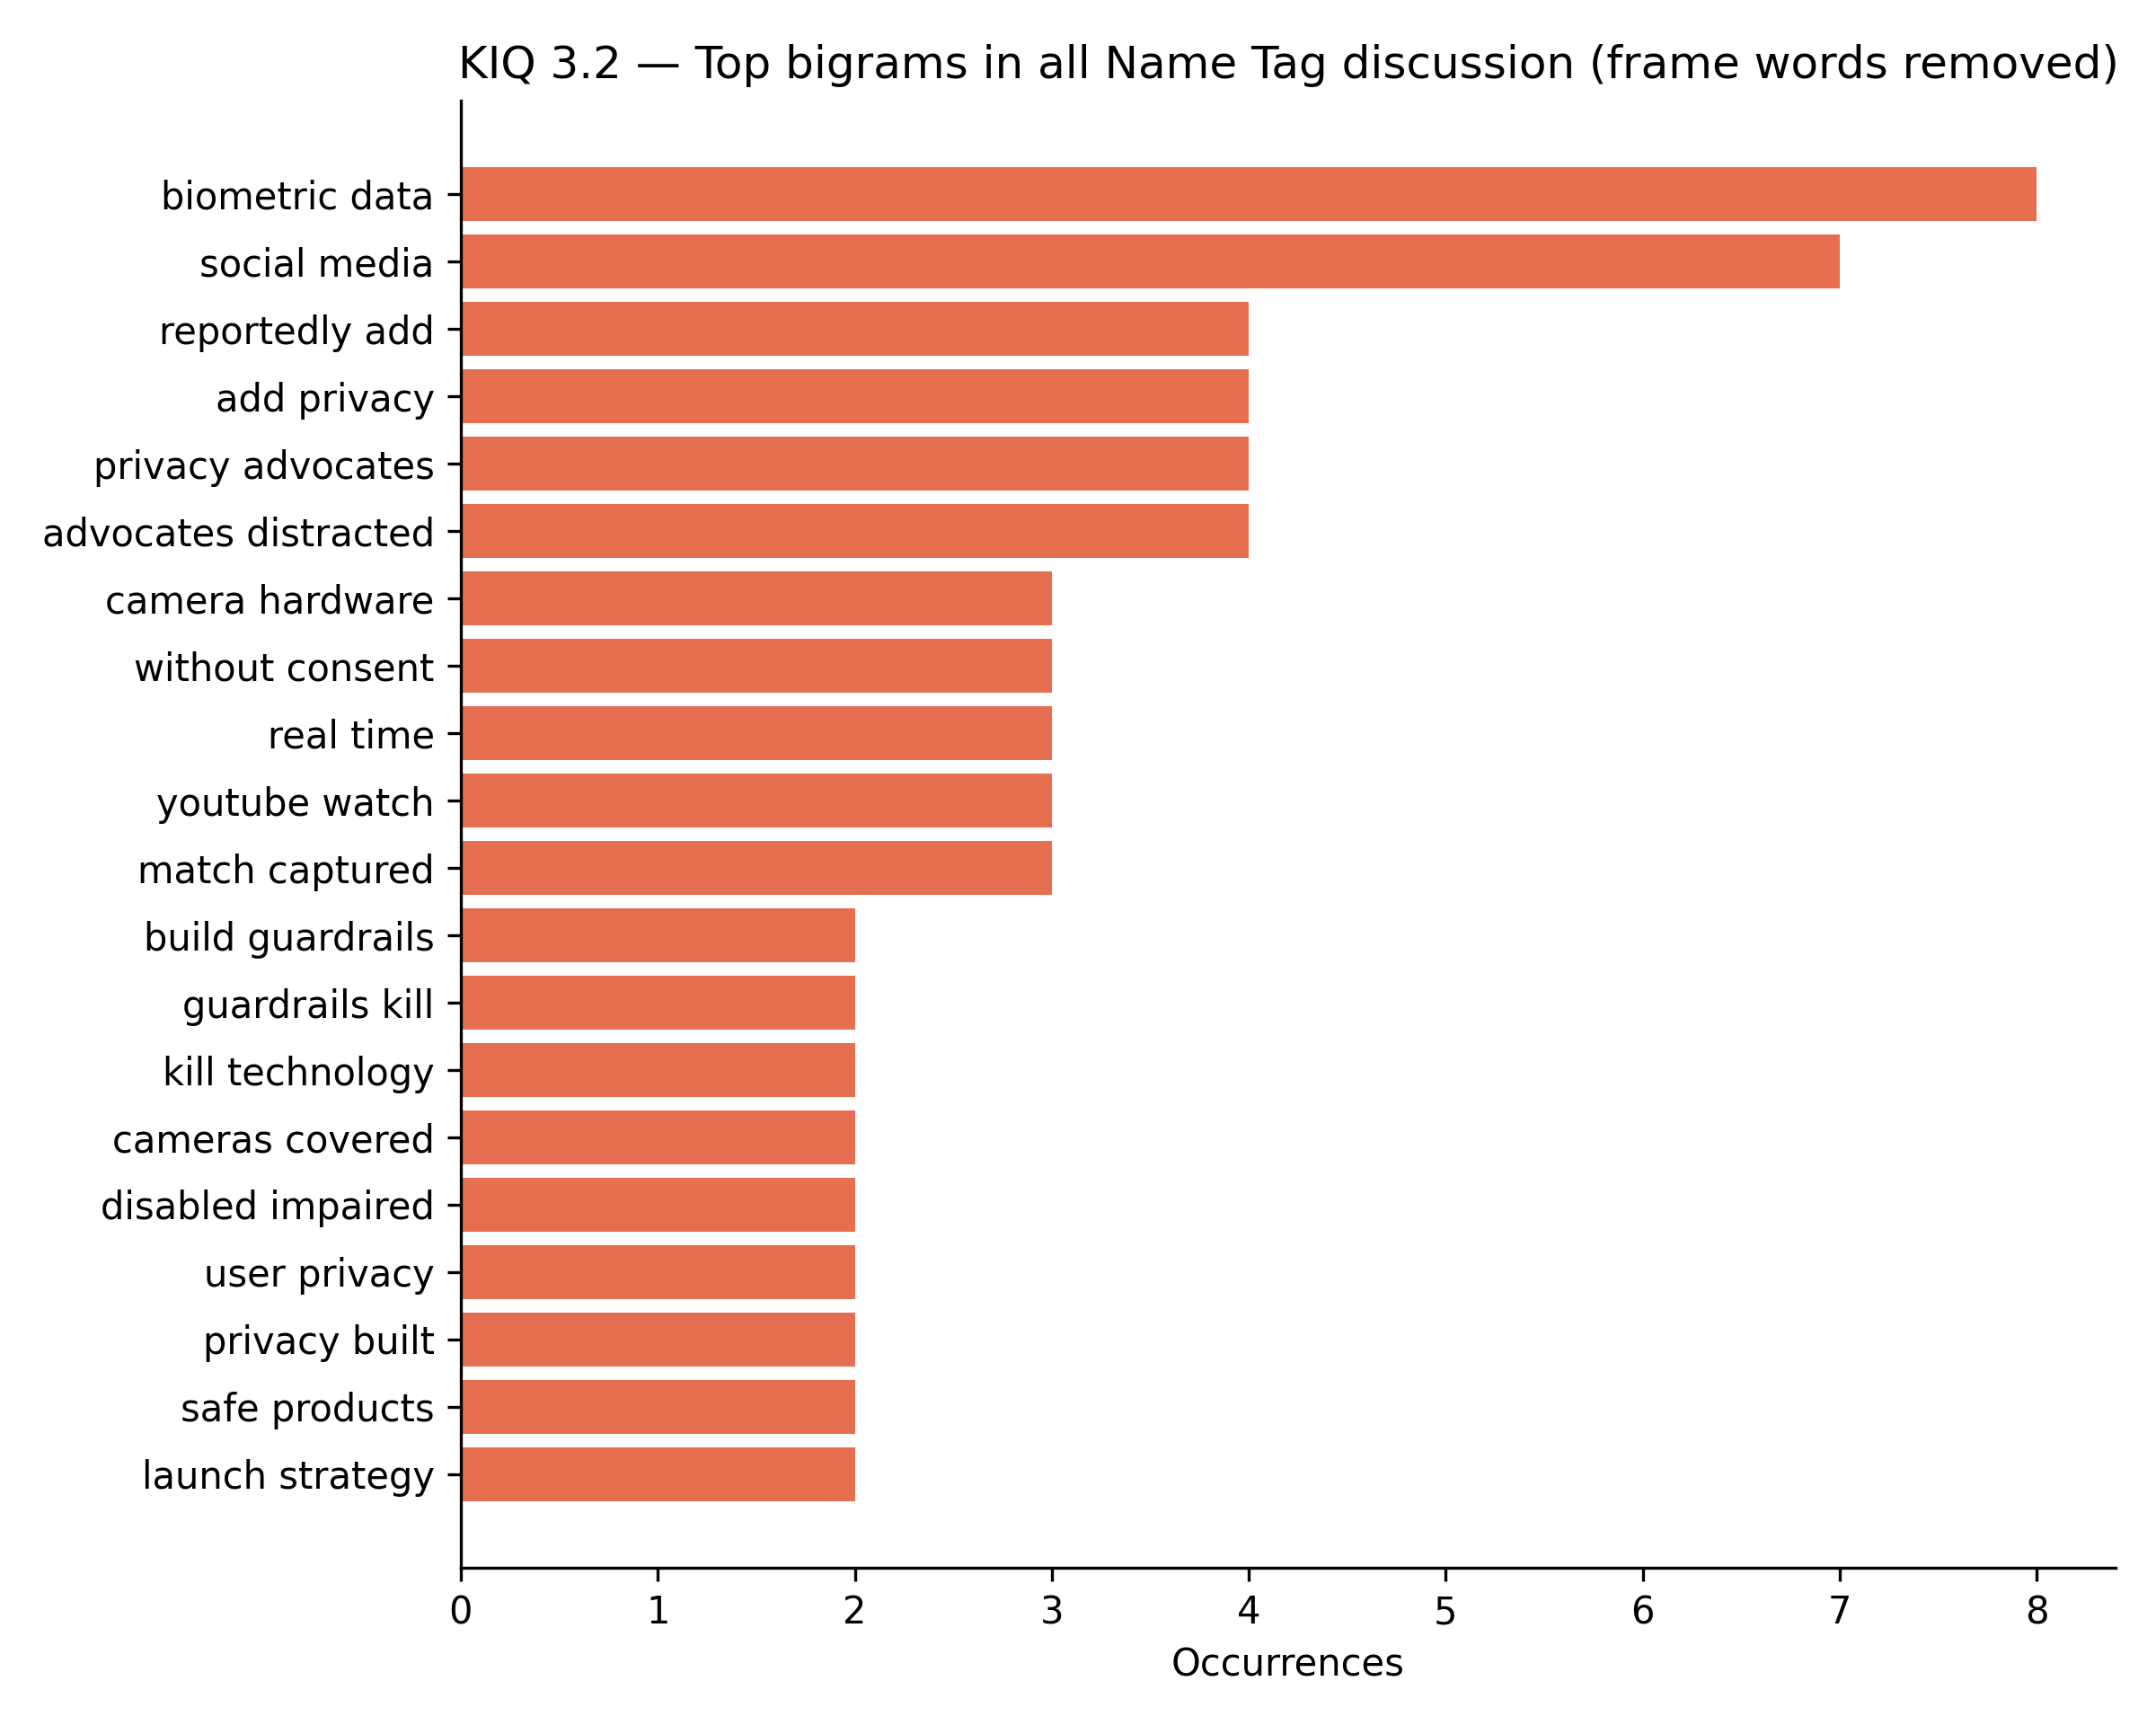

Data behind this chart, as committed beside it:
bigram, count
biometric data, 8
social media, 7
reportedly add, 4
add privacy, 4
privacy advocates, 4
advocates distracted, 4
camera hardware, 3
without consent, 3
real time, 3
youtube watch, 3
match captured, 3
build guardrails, 2
guardrails kill, 2
kill technology, 2
cameras covered, 2
disabled impaired, 2
user privacy, 2
privacy built, 2
safe products, 2
launch strategy, 2
instagram account, 2
account without, 2
without permission, 2
permission added, 2
added panopticon, 2
